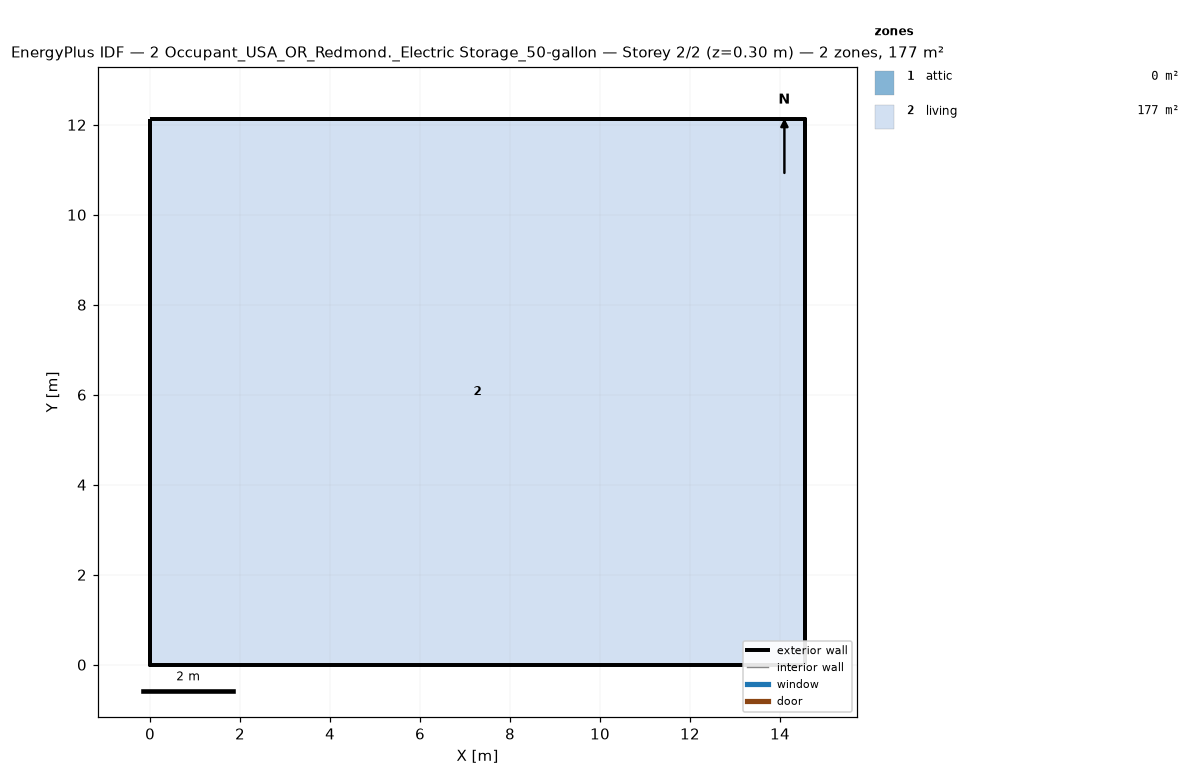
=== STOREY PLAN SPEC (per zone: floor XY polygon, exterior-wall plan segments, windows/doors) ===
zone 1: attic  (0.0 m²)
  exterior wall: (14.55, 0.00) – (14.55, 12.13) – (14.55, 6.06)  [18.2 m]
  exterior wall: (0.00, 12.13) – (0.00, 0.00) – (0.00, 6.06)  [18.2 m]
zone 2: living  (176.5 m²)
  floor: (0.00, 0.00) (0.00, 12.13) (14.55, 12.13) (14.55, 0.00)
  exterior wall: (0.00, 0.00) – (14.55, 0.00)  [14.6 m]
  exterior wall: (14.55, 0.00) – (14.55, 12.13)  [12.1 m]
  exterior wall: (14.55, 12.13) – (0.00, 12.13)  [14.6 m]
  exterior wall: (0.00, 12.13) – (0.00, 0.00)  [12.1 m]

=== DERIVED (storey summary) ===
Building: 2 Occupant_USA_OR_Redmond._Electric Storage_50-gallon
Storey: 2 of 2  (floor level z = 0.30 m)
Storey gross floor area: 176.5 m²
Zones on this storey: 2
  - attic: floor 0.0 m²; exterior wall 36.4 m (24.5 m²); WWR 0.0%
  - living: floor 176.5 m²; exterior wall 53.4 m (146.4 m²); WWR 0.0%
Zone adjacency: (none detected)